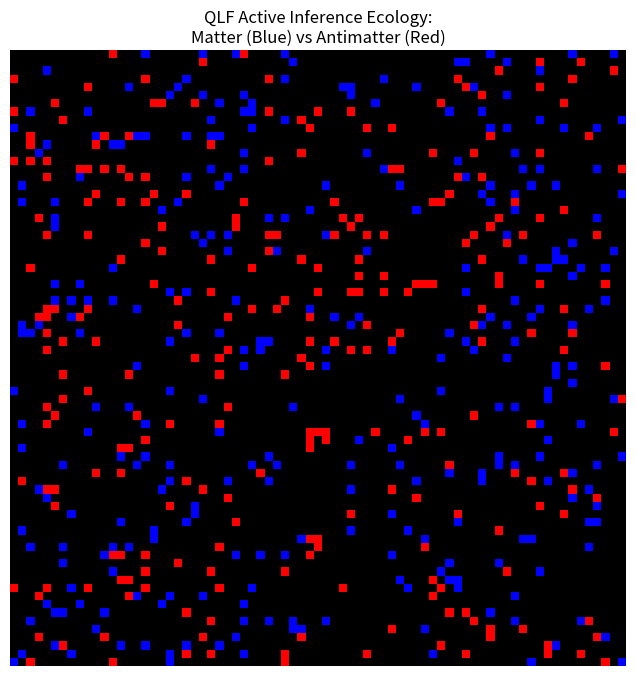

The script that saved this image:
"""
cp_violation_sim.py
Quantum Logical Framework - Evolutionary Ecology Simulation
Demonstrates Spontaneous CP Violation via Markov Blanket Clustering
"""

import numpy as np
import matplotlib.pyplot as plt
import matplotlib.colors as mcolors
import matplotlib.animation as animation

# --- Simulation Parameters ---
GRID_SIZE = 75
EMPTY = 0
MATTER = 1
ANTIMATTER = -1

# The "Markov Blanket" parameters:
BASE_REP_RATE = 0.05    # Base chance for an isolated closure to replicate
CLUSTER_BONUS = 0.15    # Extra replication chance per friendly neighbor (Active Inference)

# --- Initialize the Possibilist Arena ---
# Start with a very sparse, perfectly balanced 50/50 universe
grid = np.zeros((GRID_SIZE, GRID_SIZE), dtype=int)
initial_density = 0.1
for i in range(GRID_SIZE):
    for j in range(GRID_SIZE):
        if np.random.rand() < initial_density:
            grid[i, j] = MATTER if np.random.rand() < 0.5 else ANTIMATTER

def get_neighbors(x, y):
    """Return coordinates of the 4 von Neumann neighbors with periodic boundary (torus topology)."""
    return [
        ((x + 1) % GRID_SIZE, y),
        ((x - 1) % GRID_SIZE, y),
        (x, (y + 1) % GRID_SIZE),
        (x, (y - 1) % GRID_SIZE)
    ]

def step(frameNum, img, grid):
    """One generation of the QuCalc evolutionary game."""
    new_grid = grid.copy()
    
    # We randomize the evaluation order to prevent directional bias
    xs, ys = np.meshgrid(np.arange(GRID_SIZE), np.arange(GRID_SIZE))
    coords = list(zip(xs.flatten(), ys.flatten()))
    np.random.shuffle(coords)
    
    for x, y in coords:
        current_state = grid[x, y]
        if current_state == EMPTY:
            continue
            
        neighbors = get_neighbors(x, y)
        np.random.shuffle(neighbors) # Pick a random direction to interact
        
        # Count friendly neighbors to calculate the Markov Blanket defense/energy
        friendly_count = sum(1 for nx, ny in neighbors if grid[nx, ny] == current_state)
        
        # Attempt to interact with one random neighbor
        nx, ny = neighbors[0]
        target_state = grid[nx, ny]
        
        if target_state == -current_state:
            # 1. ZFA Annihilation: Perfect conjugate matching
            new_grid[x, y] = EMPTY
            new_grid[nx, ny] = EMPTY
            
        elif target_state == EMPTY:
            # 2. RhoQuCalc Replication (*P):
            # The replication probability is dramatically boosted by the Markov Blanket
            rep_chance = BASE_REP_RATE + (CLUSTER_BONUS * friendly_count)
            if np.random.rand() < rep_chance:
                new_grid[nx, ny] = current_state
                
    # Update the actual grid
    grid[:] = new_grid[:]
    img.set_data(grid)
    
    # Track the population to print to console
    m_count = np.count_nonzero(grid == MATTER)
    a_count = np.count_nonzero(grid == ANTIMATTER)
    if frameNum % 10 == 0:
        print(f"Generation {frameNum:04d} | Matter: {m_count} | Antimatter: {a_count}")
        
    return img,

# --- Visualization Setup ---
fig, ax = plt.subplots(figsize=(8, 8))
# Black = Empty, Blue = Matter, Red = Antimatter
cmap = mcolors.ListedColormap(['red', 'black', 'blue'])
bounds = [-1.5, -0.5, 0.5, 1.5]
norm = mcolors.BoundaryNorm(bounds, cmap.N)

img = ax.imshow(grid, cmap=cmap, norm=norm, interpolation='nearest')
ax.set_title("QLF Active Inference Ecology:\nMatter (Blue) vs Antimatter (Red)")
ax.axis('off')

print("Starting simulation... Watch the symmetry break!")
ani = animation.FuncAnimation(fig, step, fargs=(img, grid),
                              frames=1000, interval=50, save_count=50)

plt.show()
